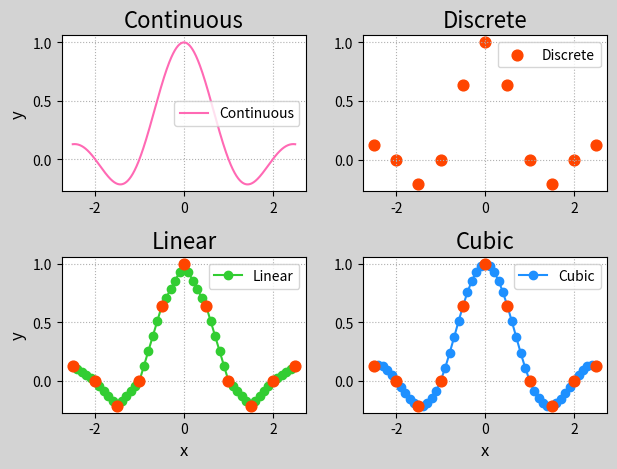

This figure's Python source:
# -*- coding: utf-8 -*-
from __future__ import unicode_literals
import numpy as np
import scipy.interpolate as si
import matplotlib.pyplot as mp
min_x, max_x = -2.5, 2.5
con_x = np.linspace(min_x, max_x, 1001)
con_y = np.sinc(con_x)
dis_x = np.linspace(min_x, max_x, 11)
dis_y = np.sinc(dis_x)
linear = si.interp1d(dis_x, dis_y)
lin_x = np.linspace(min_x, max_x, 51)
lin_y = linear(lin_x)
cubic = si.interp1d(dis_x, dis_y, kind='cubic')
cub_x = np.linspace(min_x, max_x, 51)
cub_y = cubic(cub_x)
mp.figure('Interpolation', facecolor='lightgray')
mp.subplot(221)
mp.title('Continuous', fontsize=16)
mp.ylabel('y', fontsize=12)
mp.tick_params(labelsize=10)
mp.grid(linestyle=':')
mp.plot(con_x, con_y, c='hotpink',
        label='Continuous')
mp.legend()
mp.subplot(222)
mp.title('Discrete', fontsize=16)
mp.tick_params(labelsize=10)
mp.grid(linestyle=':')
mp.scatter(dis_x, dis_y, c='orangered', s=60,
           label='Discrete')
mp.legend()
mp.subplot(223)
mp.title('Linear', fontsize=16)
mp.xlabel('x', fontsize=12)
mp.ylabel('y', fontsize=12)
mp.tick_params(labelsize=10)
mp.grid(linestyle=':')
mp.plot(lin_x, lin_y, 'o-', c='limegreen',
        label='Linear')
mp.scatter(dis_x, dis_y, c='orangered', s=60,
           zorder=3)
mp.legend()
mp.subplot(224)
mp.title('Cubic', fontsize=16)
mp.xlabel('x', fontsize=12)
mp.tick_params(labelsize=10)
mp.grid(linestyle=':')
mp.plot(cub_x, cub_y, 'o-', c='dodgerblue',
        label='Cubic')
mp.scatter(dis_x, dis_y, c='orangered', s=60,
           zorder=3)
mp.legend()
mp.tight_layout()
mp.show()
